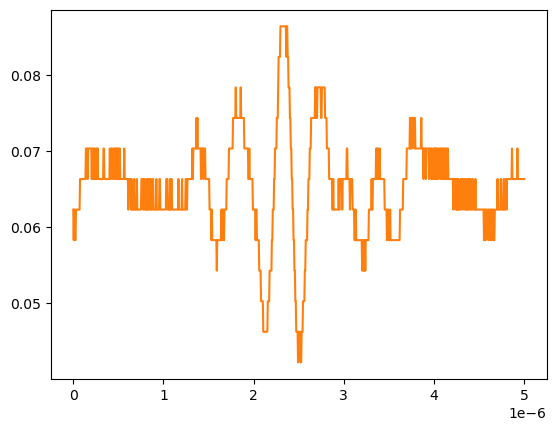

The table this chart was drawn from, first rows:
# KEYSIGHT TECHNOLOGIES, MSO-X 3024T, MY58262555, 07.30.2019051434
# time, 1
# 2024-09-13 12:20:32.168946
0.000000000000000000e+00, 6.234920000000000045e-02
5.005005005005005112e-09, 5.832910000000000178e-02
1.001001001001001022e-08, 6.234920000000000045e-02
1.501501501501501616e-08, 6.234920000000000045e-02
2.002002002002002045e-08, 5.832910000000000178e-02
2.502502502502502473e-08, 5.832910000000000178e-02
3.003003003003003233e-08, 6.234920000000000045e-02
3.503503503503503330e-08, 6.234920000000000045e-02
4.004004004004004090e-08, 6.234920000000000045e-02
4.504504504504504849e-08, 6.234920000000000045e-02
5.005005005005004947e-08, 6.234920000000000045e-02
5.505505505505505706e-08, 6.234920000000000045e-02
6.006006006006006466e-08, 6.234920000000000045e-02
6.506506506506506563e-08, 6.234920000000000045e-02
7.007007007007006661e-08, 6.234920000000000045e-02
7.507507507507508082e-08, 6.636930000000000607e-02
8.008008008008008180e-08, 6.636930000000000607e-02
8.508508508508508277e-08, 6.636930000000000607e-02
9.009009009009009698e-08, 6.636930000000000607e-02
9.509509509509509796e-08, 6.636930000000000607e-02
1.001001001001000989e-07, 6.636930000000000607e-02
1.051051051051051131e-07, 6.636930000000000607e-02
1.101101101101101141e-07, 6.636930000000000607e-02
1.151151151151151151e-07, 6.636930000000000607e-02
1.201201201201201293e-07, 6.636930000000000607e-02
1.251251251251251171e-07, 6.636930000000000607e-02
1.301301301301301313e-07, 6.636930000000000607e-02
1.351351351351351455e-07, 6.636930000000000607e-02
1.401401401401401332e-07, 7.038940000000000474e-02
1.451451451451451474e-07, 7.038940000000000474e-02
1.501501501501501616e-07, 7.038940000000000474e-02
1.551551551551551494e-07, 7.038940000000000474e-02
1.601601601601601636e-07, 6.636930000000000607e-02
1.651651651651651778e-07, 7.038940000000000474e-02
1.701701701701701655e-07, 7.038940000000000474e-02
1.751751751751751798e-07, 7.038940000000000474e-02
1.801801801801801940e-07, 7.038940000000000474e-02
1.851851851851851817e-07, 7.038940000000000474e-02
1.901901901901901959e-07, 7.038940000000000474e-02
1.951951951951952101e-07, 7.038940000000000474e-02
2.002002002002001979e-07, 7.038940000000000474e-02
2.052052052052052121e-07, 6.636930000000000607e-02
2.102102102102102263e-07, 7.038940000000000474e-02
2.152152152152152140e-07, 6.636930000000000607e-02
2.202202202202202282e-07, 6.636930000000000607e-02
2.252252252252252425e-07, 7.038940000000000474e-02
2.302302302302302302e-07, 6.636930000000000607e-02
2.352352352352352444e-07, 7.038940000000000474e-02
2.402402402402402586e-07, 6.636930000000000607e-02
2.452452452452452728e-07, 6.636930000000000607e-02
2.502502502502502341e-07, 6.636930000000000607e-02
2.552552552552552483e-07, 7.038940000000000474e-02
2.602602602602602625e-07, 7.038940000000000474e-02
2.652652652652652767e-07, 6.636930000000000607e-02
2.702702702702702909e-07, 7.038940000000000474e-02
2.752752752752753052e-07, 6.636930000000000607e-02
2.802802802802802664e-07, 6.636930000000000607e-02
2.852852852852852806e-07, 6.636930000000000607e-02
... 942 more rows
